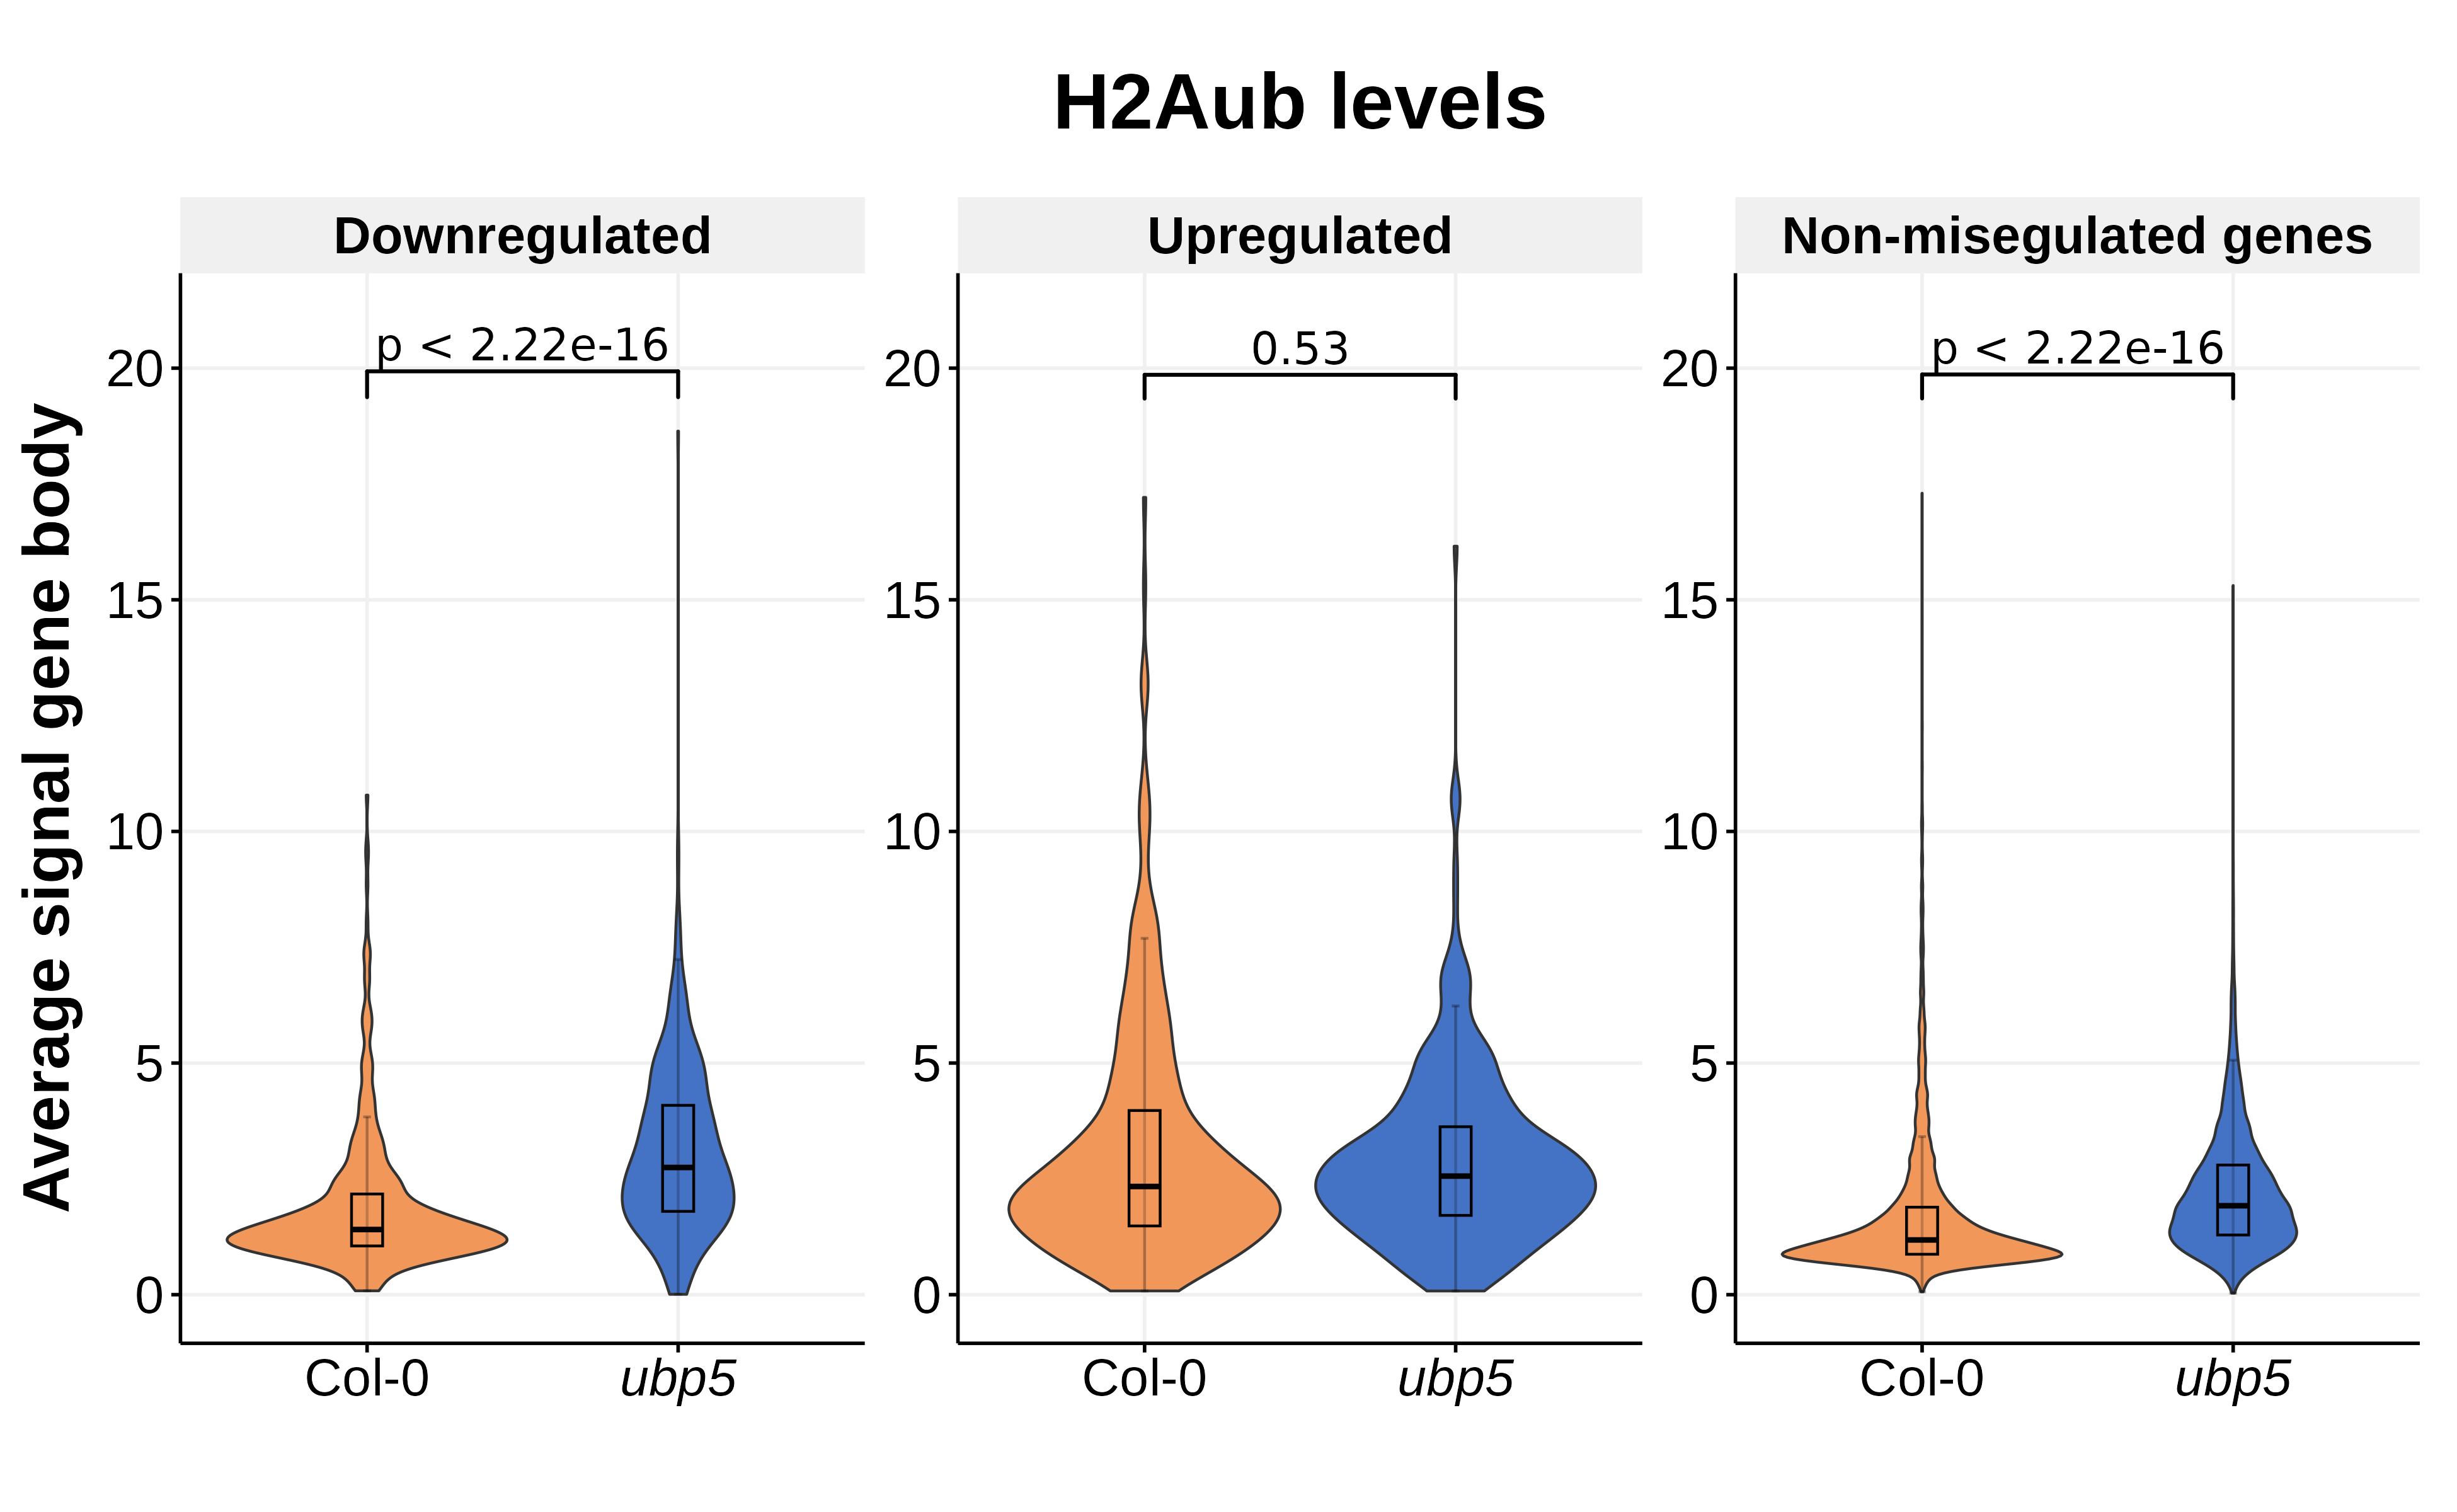

The file beside this chart, header and first rows:
gene_id, name, value, mis_reg
AT1G01010, H2Aub-Col, 1.198, Downregulated
AT1G01010, H2Aub-ubp5, 2.469, Downregulated
AT1G01020, H2Aub-Col, 0.4731, Non-misegulated genes
AT1G01020, H2Aub-ubp5, 1.113, Non-misegulated genes
AT1G01040, H2Aub-Col, 0.7509, Non-misegulated genes
AT1G01040, H2Aub-ubp5, 1.142, Non-misegulated genes
AT1G01050, H2Aub-Col, 1.226, Non-misegulated genes
AT1G01050, H2Aub-ubp5, 2.444, Non-misegulated genes
AT1G01070, H2Aub-Col, 1.04, Non-misegulated genes
AT1G01070, H2Aub-ubp5, 1.023, Non-misegulated genes
AT1G01080, H2Aub-Col, 1.695, Non-misegulated genes
AT1G01080, H2Aub-ubp5, 4.165, Non-misegulated genes
AT1G01090, H2Aub-Col, 3.227, Non-misegulated genes
AT1G01090, H2Aub-ubp5, 4.308, Non-misegulated genes
AT1G01100, H2Aub-Col, 0.9114, Non-misegulated genes
AT1G01100, H2Aub-ubp5, 0.9521, Non-misegulated genes
AT1G01120, H2Aub-Col, 5.608, Non-misegulated genes
AT1G01120, H2Aub-ubp5, 3.121, Non-misegulated genes
AT1G01140, H2Aub-Col, 1.918, Non-misegulated genes
AT1G01140, H2Aub-ubp5, 2.097, Non-misegulated genes
AT1G01160, H2Aub-Col, 1.14, Non-misegulated genes
AT1G01160, H2Aub-ubp5, 1.469, Non-misegulated genes
AT1G01170, H2Aub-Col, 0.9962, Non-misegulated genes
AT1G01170, H2Aub-ubp5, 0.8307, Non-misegulated genes
AT1G01180, H2Aub-Col, 3.768, Non-misegulated genes
AT1G01180, H2Aub-ubp5, 4.315, Non-misegulated genes
AT1G01210, H2Aub-Col, 0.9346, Non-misegulated genes
AT1G01210, H2Aub-ubp5, 1.628, Non-misegulated genes
AT1G01220, H2Aub-Col, 1.164, Non-misegulated genes
AT1G01220, H2Aub-ubp5, 1.965, Non-misegulated genes
AT1G01230, H2Aub-Col, 0.847, Non-misegulated genes
AT1G01230, H2Aub-ubp5, 1.635, Non-misegulated genes
AT1G01240, H2Aub-Col, 1.278, Non-misegulated genes
AT1G01240, H2Aub-ubp5, 1.869, Non-misegulated genes
AT1G01260, H2Aub-Col, 1.184, Non-misegulated genes
AT1G01260, H2Aub-ubp5, 1.372, Non-misegulated genes
AT1G01300, H2Aub-Col, 3.241, Non-misegulated genes
AT1G01300, H2Aub-ubp5, 2.508, Non-misegulated genes
AT1G01320, H2Aub-Col, 1.145, Non-misegulated genes
AT1G01320, H2Aub-ubp5, 1.309, Non-misegulated genes
AT1G01350, H2Aub-Col, 0.6966, Non-misegulated genes
AT1G01350, H2Aub-ubp5, 1.467, Non-misegulated genes
AT1G01390, H2Aub-Col, 6.439, Upregulated
AT1G01390, H2Aub-ubp5, 5.142, Upregulated
AT1G01430, H2Aub-Col, 1.433, Non-misegulated genes
AT1G01430, H2Aub-ubp5, 1.84, Non-misegulated genes
AT1G01440, H2Aub-Col, 1.059, Non-misegulated genes
AT1G01440, H2Aub-ubp5, 1.222, Non-misegulated genes
AT1G01470, H2Aub-Col, 3.848, Non-misegulated genes
AT1G01470, H2Aub-ubp5, 3.771, Non-misegulated genes
AT1G01490, H2Aub-Col, 2.509, Non-misegulated genes
AT1G01490, H2Aub-ubp5, 2.171, Non-misegulated genes
AT1G01500, H2Aub-Col, 3.332, Non-misegulated genes
AT1G01500, H2Aub-ubp5, 5.719, Non-misegulated genes
AT1G01510, H2Aub-Col, 1.919, Non-misegulated genes
AT1G01510, H2Aub-ubp5, 2.577, Non-misegulated genes
AT1G01540, H2Aub-Col, 1.316, Non-misegulated genes
AT1G01540, H2Aub-ubp5, 2.144, Non-misegulated genes
AT1G01550, H2Aub-Col, 0.8793, Non-misegulated genes
AT1G01550, H2Aub-ubp5, 0.2921, Non-misegulated genes
... 24,632 more rows
